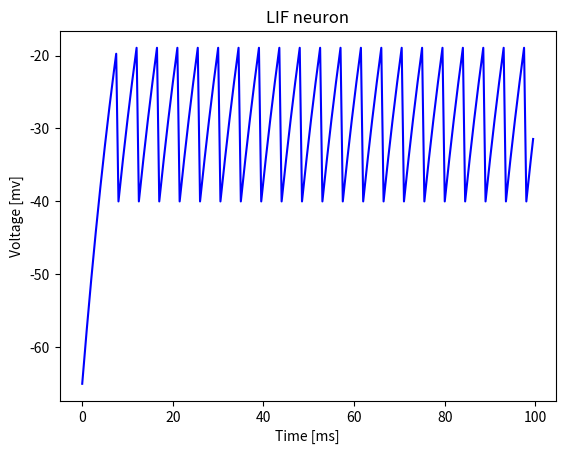

This figure's Python source:
import math
import numpy as np
import matplotlib.pyplot as plt


class Neuron:
    def __init__(self):
        self.tmax = 100
        self.dt = 0.5
        self.steps = math.ceil(self.tmax / self.dt)

        # setting parameters with the default value
        self.R = 5                                  # this values are "random"
        self.C = 3
        self.tao = self.R * self.C
        self.I = 10                                 # for now, it will be constant
        self.uR = -40
        self.thrs = -20

        self.u = np.zeros(self.steps, dtype=float)
        self.u[0] = -65.0
        self.time = 0
    
    def fu(self, u):
        return (-u + self.R * self.I)/ self.tao
        
    def stimulation(self):
        for t in range(1, self.steps):
            if self.u[t - 1] >= self.thrs:
                self.u[t] = self.uR
            else:
                du1 = self.fu(self.u[t-1])*self.dt 
                du2 = self.fu(self.u[t-1] + du1*0.5)*self.dt 
                du3 = self.fu(self.u[t-1] + du2*0.5)*self.dt 
                du4 = self.fu(self.u[t-1] + du3)*self.dt 
                du = 1/6*(du1 + du2*2 + du3*2 + du4) 
                self.u[t] = self.u[t - 1] + du
            

    def plot(self):
        vTime = np.arange(0, self.tmax, self.dt, dtype=None)
        plt.plot(vTime, self.u, color='b')
        plt.title("LIF neuron")
        plt.xlabel("Time [ms]")
        plt.ylabel("Voltage [mv]")
        plt.show()


if __name__ == '__main__':
    n = Neuron()
    n.stimulation()
    n.plot()
